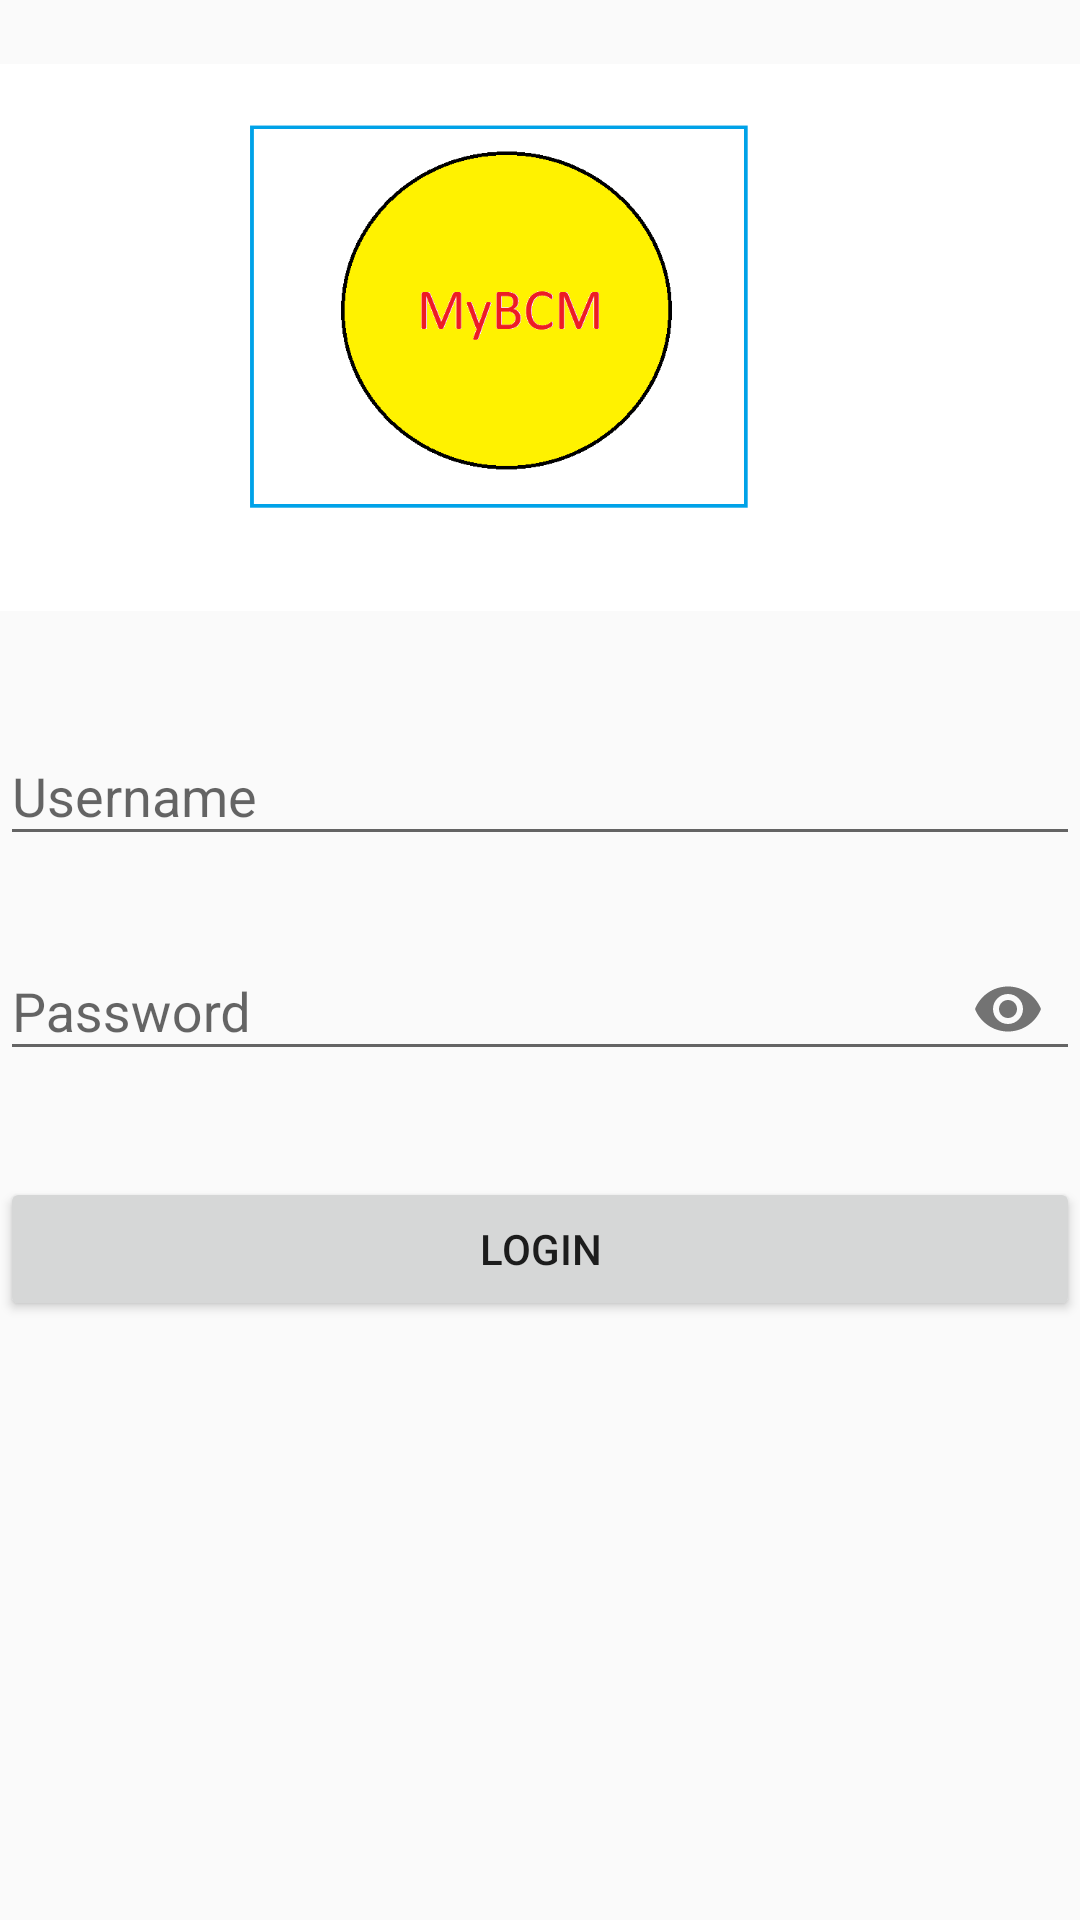

Here is an Android app screen rendered from its layout file. Give the layout XML and the strings, colors and styles it references.
<!-- AndroidManifest.xml: application theme AppTheme.NoActionBar -->
<!-- res/layout/activity_login.xml -->
<?xml version="1.0" encoding="utf-8"?>
<LinearLayout xmlns:android="http://schemas.android.com/apk/res/android"
    xmlns:app="http://schemas.android.com/apk/res-auto"
    android:layout_width="fill_parent"
    android:layout_height="fill_parent"
    android:fitsSystemWindows="true"
    android:weightSum="1"
    android:orientation="vertical">

        <ImageView
            android:layout_width="wrap_content"
            android:layout_height="150dp"
            android:layout_gravity="center_horizontal"
            android:layout_marginBottom="0dp"
            android:layout_weight="0.30"
            android:src="@drawable/bcmlogo" />

        
        <android.support.design.widget.TextInputLayout
            android:layout_width="match_parent"
            android:layout_height="wrap_content"
            android:layout_marginTop="8dp"
            android:layout_marginBottom="8dp">
            <EditText android:id="@+id/input_email"
                android:layout_width="match_parent"
                android:layout_height="wrap_content"
                android:inputType="textEmailAddress"
                android:hint="@string/hint_username" />
        </android.support.design.widget.TextInputLayout>

        
        <android.support.design.widget.TextInputLayout
            android:layout_width="match_parent"
            android:layout_height="wrap_content"
            android:layout_marginTop="8dp"
            android:layout_marginBottom="8dp"
            app:passwordToggleEnabled="true">
            <EditText android:id="@+id/input_password"
                android:layout_width="match_parent"
                android:layout_height="wrap_content"
                android:inputType="textPassword"
                android:hint="@string/hint_password" />
        </android.support.design.widget.TextInputLayout>

        <android.support.v7.widget.AppCompatButton
            android:id="@+id/btn_login"
            android:layout_width="fill_parent"
            android:layout_height="wrap_content"
            android:layout_marginTop="24dp"
            android:layout_marginBottom="24dp"
            android:padding="12dp"
            android:text="@string/login"/>

</LinearLayout>
<!-- resources referenced by this layout -->
<resources>
  <!-- drawable bcmlogo: png bitmap (drawable, 16343 bytes) -->
  <string name="hint_password">Password</string>
  <string name="hint_username">Username</string>
  <string name="login">Login</string>
  <style name="AppTheme.NoActionBar" parent="Theme.AppCompat.Light.DarkActionBar">
          <item name="android:windowContentTransitions">true</item>
          <item name="android:windowAllowEnterTransitionOverlap">true</item>
          <item name="android:windowAllowReturnTransitionOverlap">true</item>
          <item name="android:windowSharedElementEnterTransition">@android:transition/move</item>
          <item name="android:windowSharedElementExitTransition">@android:transition/move</item>
          <item name="windowActionBar">false</item>
          <item name="windowNoTitle">true</item>
      </style>
</resources>
